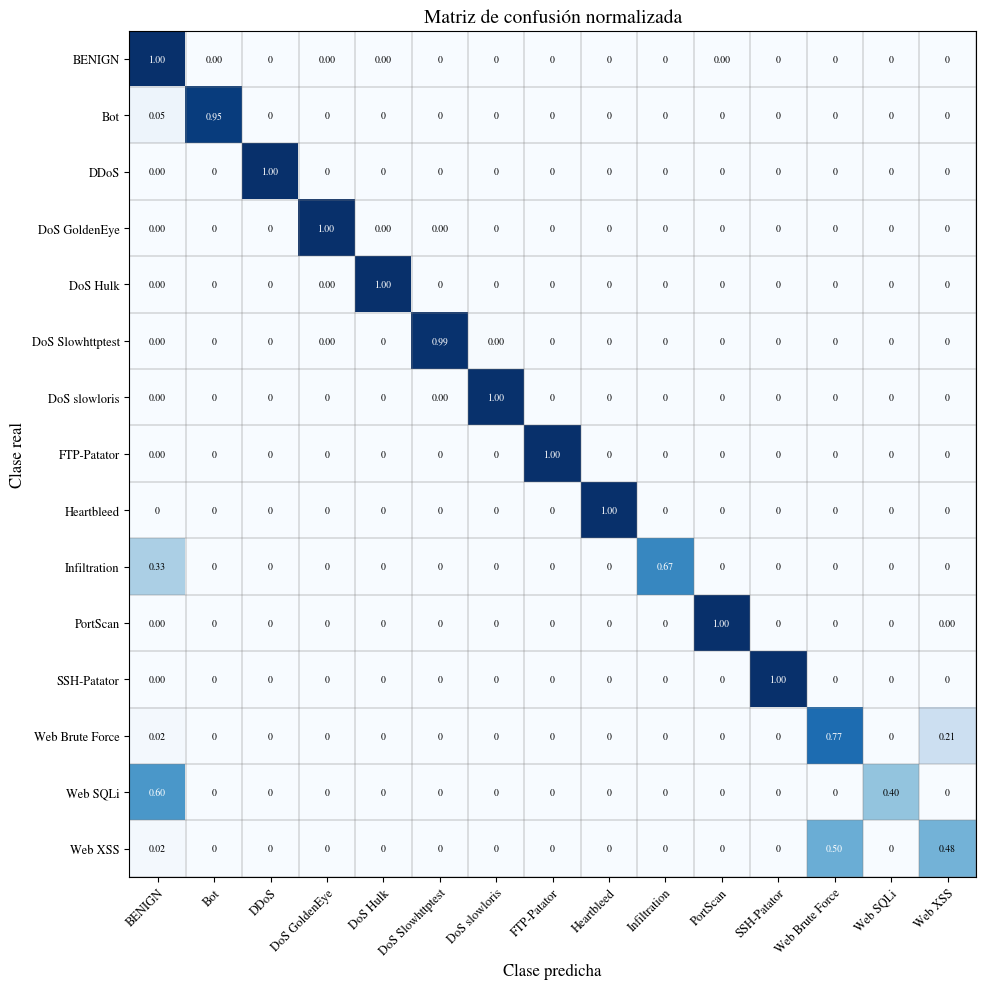

The matplotlib source for this figure:
import numpy as np
import matplotlib.pyplot as plt
from matplotlib import font_manager

# =========================
# Configuración de fuente
# =========================

fuentes_preferidas = [
    "Times New Roman",
    "Nimbus Roman",
    "Liberation Serif",
    "TeX Gyre Termes",
    "DejaVu Serif"
]

fuentes_disponibles = {f.name for f in font_manager.fontManager.ttflist}

for fuente in fuentes_preferidas:
    if fuente in fuentes_disponibles:
        fuente_elegida = fuente
        break
else:
    fuente_elegida = "serif"

print("Fuente utilizada:", fuente_elegida)

plt.rcParams["font.family"] = "serif"
plt.rcParams["font.serif"] = [fuente_elegida]
plt.rcParams["pdf.fonttype"] = 42
plt.rcParams["ps.fonttype"] = 42


# =========================
# Matriz de confusión absoluta
# =========================

cm = np.array([
    [566310, 85, 0, 1, 13, 0, 0, 0, 0, 0, 263, 0, 0, 0, 0],
    [24, 467, 0, 0, 0, 0, 0, 0, 0, 0, 0, 0, 0, 0, 0],
    [1, 0, 32006, 0, 0, 0, 0, 0, 0, 0, 0, 0, 0, 0, 0],
    [1, 0, 0, 2569, 2, 1, 0, 0, 0, 0, 0, 0, 0, 0, 0],
    [2, 0, 0, 5, 57761, 0, 0, 0, 0, 0, 0, 0, 0, 0, 0],
    [3, 0, 0, 2, 0, 1364, 6, 0, 0, 0, 0, 0, 0, 0, 0],
    [5, 0, 0, 0, 0, 1, 1443, 0, 0, 0, 0, 0, 0, 0, 0],
    [1, 0, 0, 0, 0, 0, 0, 1984, 0, 0, 0, 0, 0, 0, 0],
    [0, 0, 0, 0, 0, 0, 0, 0, 3, 0, 0, 0, 0, 0, 0],
    [3, 0, 0, 0, 0, 0, 0, 0, 0, 6, 0, 0, 0, 0, 0],
    [3, 0, 0, 0, 0, 0, 0, 0, 0, 0, 39727, 0, 0, 0, 1],
    [3, 0, 0, 0, 0, 0, 0, 0, 0, 0, 0, 1471, 0, 0, 0],
    [7, 0, 0, 0, 0, 0, 0, 0, 0, 0, 0, 0, 289, 0, 81],
    [3, 0, 0, 0, 0, 0, 0, 0, 0, 0, 0, 0, 0, 2, 0],
    [3, 0, 0, 0, 0, 0, 0, 0, 0, 0, 0, 0, 82, 0, 78]
])

labels = [
    "BENIGN",
    "Bot",
    "DDoS",
    "DoS GoldenEye",
    "DoS Hulk",
    "DoS Slowhttptest",
    "DoS slowloris",
    "FTP-Patator",
    "Heartbleed",
    "Infiltration",
    "PortScan",
    "SSH-Patator",
    "Web Brute Force",
    "Web SQLi",
    "Web XSS"
]


# =========================
# Normalización por filas
# =========================

row_sums = cm.sum(axis=1, keepdims=True)
cm_norm = np.divide(
    cm,
    row_sums,
    out=np.zeros_like(cm, dtype=float),
    where=row_sums != 0
)


# =========================
# Dibujo de la matriz normalizada
# =========================

fig, ax = plt.subplots(figsize=(12, 10))

im = ax.imshow(
    cm_norm,
    interpolation="nearest",
    cmap="Blues",
    vmin=0,
    vmax=1
)

ax.set_title("Matriz de confusión normalizada", fontsize=14)
ax.set_xlabel("Clase predicha", fontsize=12)
ax.set_ylabel("Clase real", fontsize=12)

ax.set_xticks(np.arange(len(labels)))
ax.set_yticks(np.arange(len(labels)))
ax.set_xticklabels(labels, fontsize=9)
ax.set_yticklabels(labels, fontsize=9)

plt.setp(
    ax.get_xticklabels(),
    rotation=45,
    ha="right",
    rotation_mode="anchor"
)

# Rejilla
ax.set_xticks(np.arange(-0.5, len(labels), 1), minor=True)
ax.set_yticks(np.arange(-0.5, len(labels), 1), minor=True)
ax.grid(which="minor", color="gray", linestyle="-", linewidth=0.35)
ax.tick_params(which="minor", bottom=False, left=False)

# Escribir valores normalizados
for i in range(cm_norm.shape[0]):
    for j in range(cm_norm.shape[1]):
        valor = cm_norm[i, j]

        texto = "0" if valor == 0 else f"{valor:.2f}"

        ax.text(
            j,
            i,
            texto,
            ha="center",
            va="center",
            fontsize=7,
            color="white" if valor > 0.5 else "black"
        )

fig.tight_layout()

plt.savefig(
    "matriz_confusion_1_normalizada.pdf",
    format="pdf",
    bbox_inches="tight"
)

plt.show()
